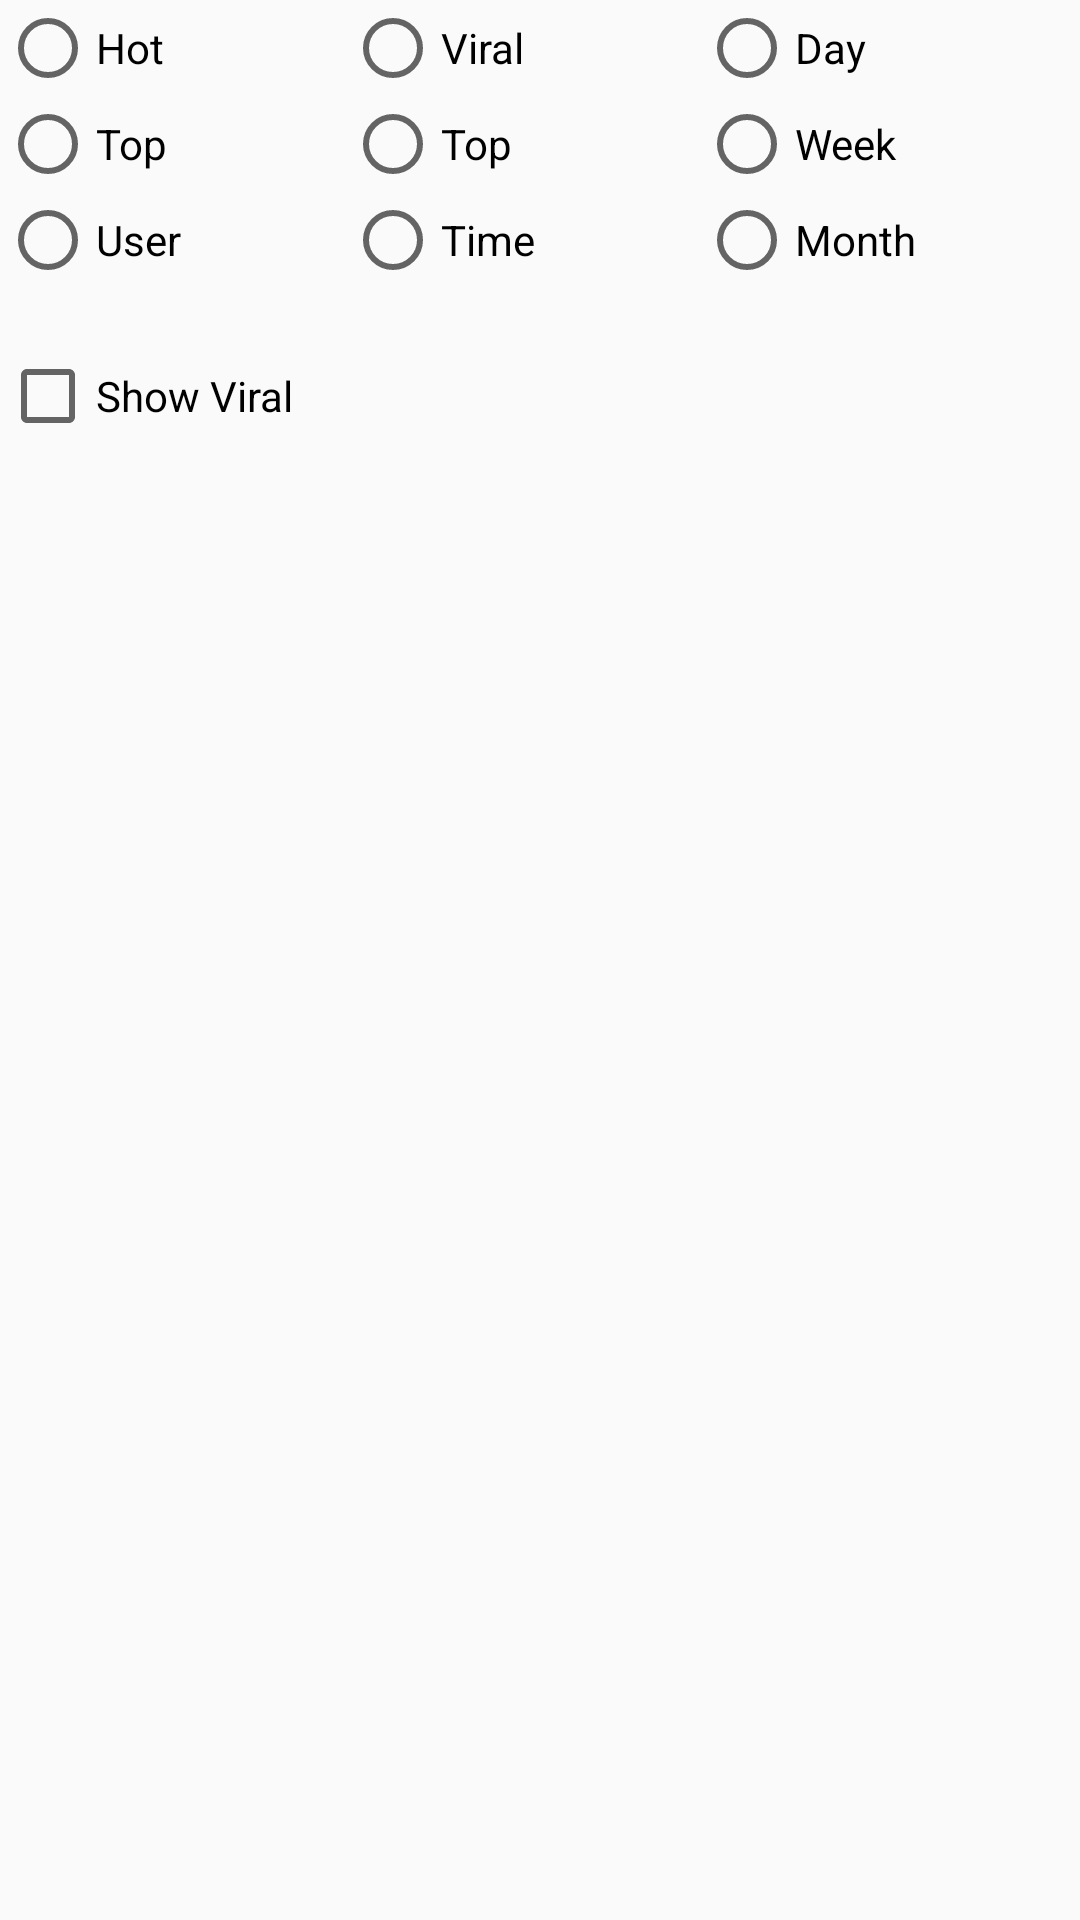

Reconstruct the res/layout file that produces this screen, plus the resources it refers to.
<!-- AndroidManifest.xml: application theme AppTheme -->
<!-- res/layout/dialog_custom_view.xml -->
<?xml version="1.0" encoding="utf-8"?>
<LinearLayout
    xmlns:android="http://schemas.android.com/apk/res/android"
    android:orientation="vertical"
    android:layout_width="match_parent"
    android:layout_height="wrap_content">

    <LinearLayout
        android:orientation="horizontal"
        android:layout_width="match_parent"
        android:layout_height="wrap_content">

        <LinearLayout
            android:orientation="vertical"
            android:layout_weight="1"
            android:layout_width="wrap_content"
            android:layout_height="wrap_content">

            <RadioGroup
                android:id="@+id/section_rg"
                android:orientation="vertical"
                android:layout_width="wrap_content"
                android:layout_height="wrap_content">

                <RadioButton
                    android:id="@+id/section_hot"
                    android:layout_width="wrap_content"
                    android:layout_height="wrap_content"
                    android:text="@string/hot"/>

                <RadioButton
                    android:id="@+id/section_top"
                    android:layout_width="wrap_content"
                    android:layout_height="wrap_content"
                    android:text="Top"/>

                <RadioButton
                    android:id="@+id/section_user"
                    android:layout_width="wrap_content"
                    android:layout_height="wrap_content"
                    android:text="User"/>

            </RadioGroup>

        </LinearLayout>

        <LinearLayout
            android:orientation="vertical"
            android:layout_weight="1"
            android:layout_width="wrap_content"
            android:layout_height="wrap_content">

            <RadioGroup
                android:id="@+id/sort_rg"
                android:orientation="vertical"
                android:layout_width="wrap_content"
                android:layout_height="wrap_content">

                <RadioButton
                    android:id="@+id/sort_viral"
                    android:layout_width="wrap_content"
                    android:layout_height="wrap_content"
                    android:text="Viral"/>

                <RadioButton
                    android:id="@+id/sort_top"
                    android:layout_width="wrap_content"
                    android:layout_height="wrap_content"
                    android:text="Top"/>

                <RadioButton
                    android:id="@+id/sort_time"
                    android:layout_width="wrap_content"
                    android:layout_height="wrap_content"
                    android:text="Time"/>

            </RadioGroup>

        </LinearLayout>

        <LinearLayout
            android:orientation="vertical"
            android:layout_weight="1"
            android:layout_width="wrap_content"
            android:layout_height="wrap_content">

            <RadioGroup
                android:id="@+id/window_rg"
                android:orientation="vertical"
                android:layout_width="wrap_content"
                android:layout_height="wrap_content">

                <RadioButton
                    android:id="@+id/window_day"
                    android:layout_width="wrap_content"
                    android:layout_height="wrap_content"
                    android:text="Day"/>

                <RadioButton
                    android:id="@+id/window_week"
                    android:layout_width="wrap_content"
                    android:layout_height="wrap_content"
                    android:text="Week"/>

                <RadioButton
                    android:id="@+id/window_month"
                    android:layout_width="wrap_content"
                    android:layout_height="wrap_content"
                    android:text="Month"/>

            </RadioGroup>

        </LinearLayout>

    </LinearLayout>

    <CheckBox
        android:id="@+id/checkbox_show_viral"
        android:layout_width="match_parent"
        android:layout_height="wrap_content"
        android:layout_marginTop="20dp"
        android:text="Show Viral"/>

</LinearLayout>
<!-- resources referenced by this layout -->
<resources>
  <string name="hot">Hot</string>
  <style name="AppTheme" parent="Theme.AppCompat.Light.DarkActionBar">
          <item name="colorPrimary">@color/colorPrimary</item>
          <item name="colorPrimaryDark">@color/colorPrimaryDark</item>
          <item name="colorAccent">@color/colorAccent</item>
      </style>
  <color name="colorPrimary">@color/black_less</color>
  <color name="colorPrimaryDark">@color/black_more</color>
  <color name="colorAccent">@color/red</color>
  <color name="black_less">#141414</color>
  <color name="black_more">#010101</color>
  <color name="red">#E50914</color>
</resources>
